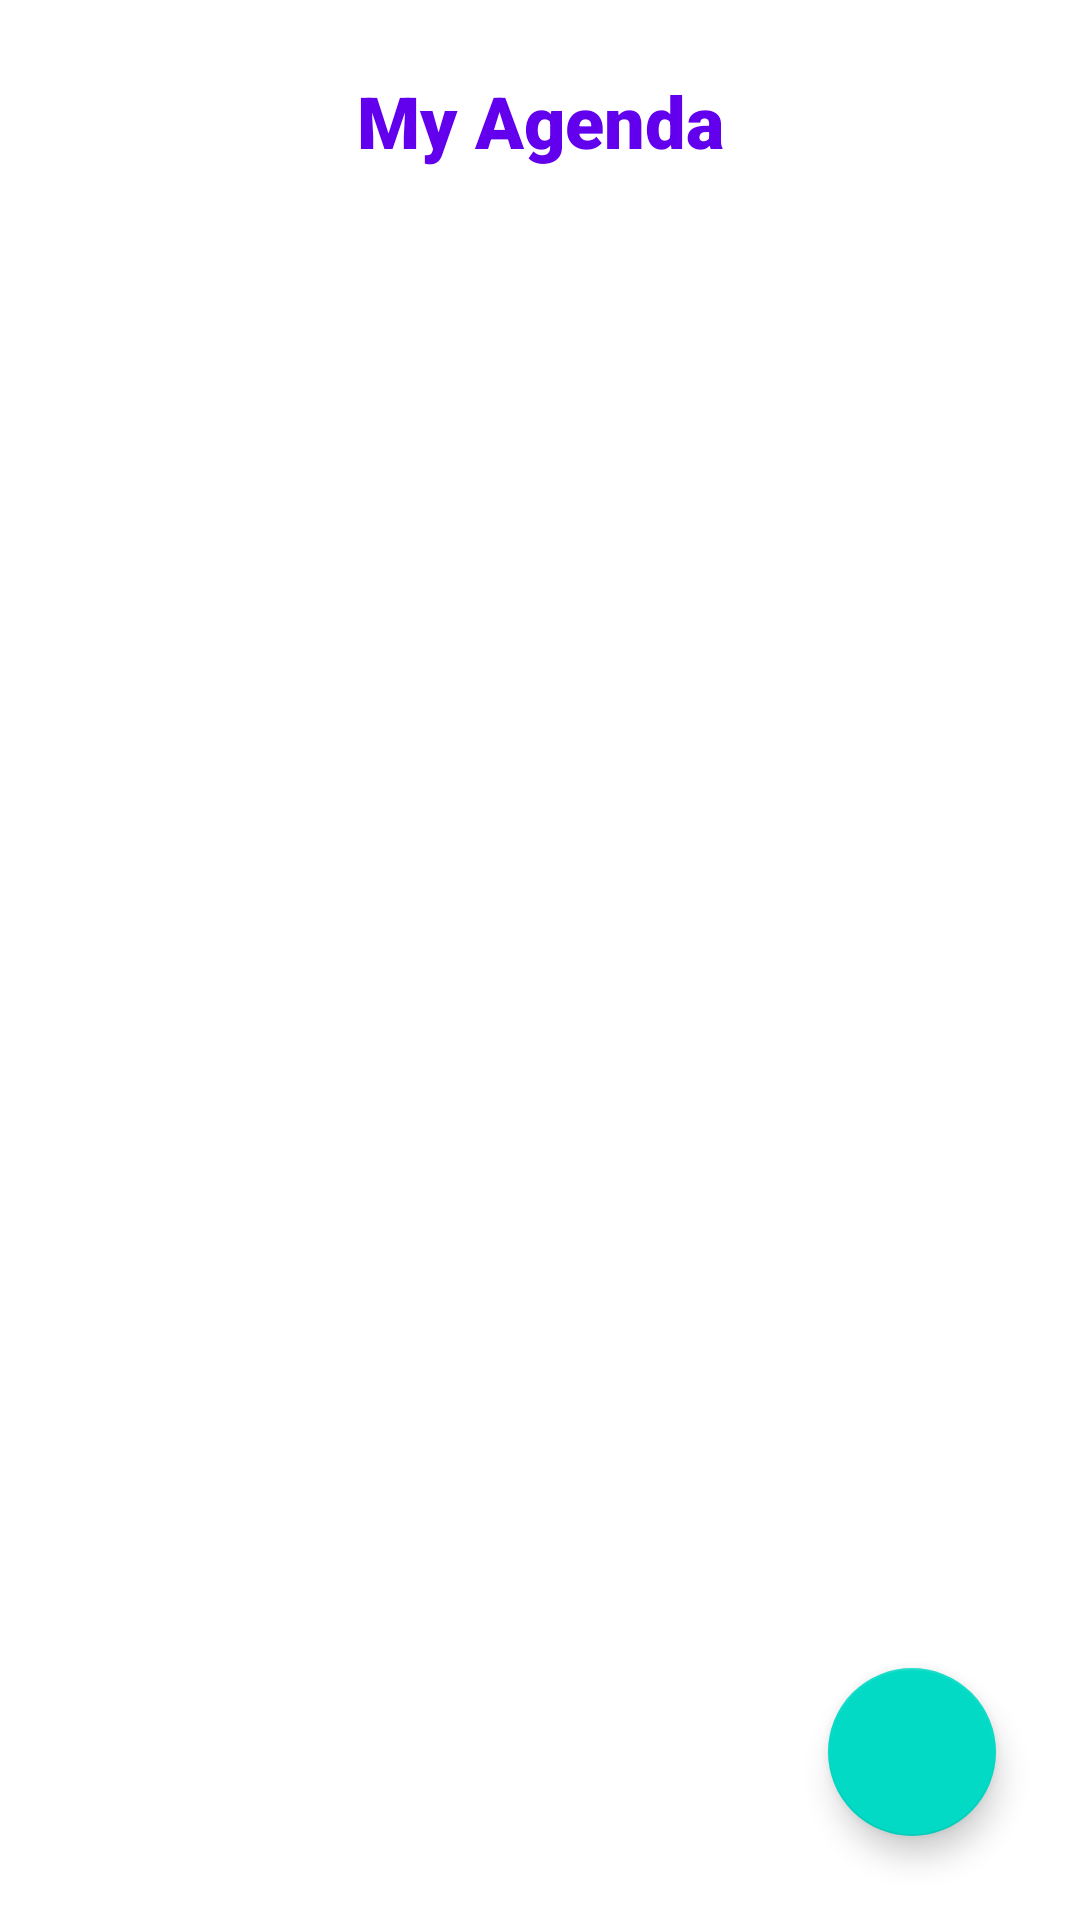

This screen was rendered from an Android layout file. Write that file and the resources it references.
<!-- AndroidManifest.xml: application theme Theme.Agenda -->
<!-- res/layout/activity_main.xml -->
<?xml version="1.0" encoding="utf-8"?>
<androidx.constraintlayout.widget.ConstraintLayout xmlns:android="http://schemas.android.com/apk/res/android"
    xmlns:app="http://schemas.android.com/apk/res-auto"
    xmlns:tools="http://schemas.android.com/tools"
    android:layout_width="match_parent"
    android:layout_height="match_parent"
    android:backgroundTint="@color/white"
    tools:context=".MainActivity">

    <com.google.android.material.floatingactionbutton.FloatingActionButton
        android:id="@+id/add_button"
        android:layout_width="wrap_content"
        android:layout_height="wrap_content"
        android:layout_marginEnd="28dp"
        android:layout_marginRight="28dp"
        android:layout_marginBottom="28dp"
        android:clickable="true"
        android:focusable="true"
        app:layout_constraintBottom_toBottomOf="parent"
        app:layout_constraintEnd_toEndOf="parent"
        app:srcCompat="@drawable/ic_add" />

    <TextView
        android:id="@+id/textView"
        android:layout_width="wrap_content"
        android:layout_height="wrap_content"
        android:layout_marginTop="24dp"
        android:fontFamily="sans-serif-black"
        android:text="@string/title_mainActivity"
        android:textColor="@color/purple_500"
        android:textSize="24sp"
        app:layout_constraintEnd_toEndOf="parent"
        app:layout_constraintStart_toStartOf="parent"
        app:layout_constraintTop_toTopOf="parent" />

    <androidx.recyclerview.widget.RecyclerView
        android:id="@+id/recyclerView"
        android:layout_width="match_parent"
        android:layout_height="match_parent"
        android:layout_marginStart="16dp"
        android:layout_marginTop="16dp"
        android:layout_marginEnd="16dp"
        android:backgroundTint="@color/white"

        android:paddingTop="?attr/actionBarSize"
        app:layout_constraintEnd_toEndOf="parent"
        app:layout_constraintHorizontal_bias="0.0"
        app:layout_constraintStart_toStartOf="parent"
        app:layout_constraintTop_toBottomOf="@+id/textView" />

    <ImageView
        android:id="@+id/empty_imageview"
        android:layout_width="wrap_content"
        android:layout_height="wrap_content"
        android:layout_marginTop="230dp"
        android:alpha="0.1"
        android:visibility="gone"
        app:layout_constraintEnd_toEndOf="parent"
        app:layout_constraintStart_toStartOf="parent"
        app:layout_constraintTop_toTopOf="parent" />

    <TextView
        android:id="@+id/no_data"
        android:layout_width="wrap_content"
        android:layout_height="wrap_content"
        android:layout_marginTop="16dp"
        android:alpha="0.4"
        android:text="No Data."
        android:textSize="20sp"
        android:visibility="gone"
        app:layout_constraintEnd_toEndOf="parent"
        app:layout_constraintStart_toStartOf="parent"
        app:layout_constraintTop_toBottomOf="@+id/empty_imageview" />

</androidx.constraintlayout.widget.ConstraintLayout>
<!-- resources referenced by this layout -->
<resources>
  <color name="purple_500">
          #FF6200EE
      </color>
  <color name="white">
          #FFFFFFFF
      </color>
  <string name="title_mainActivity">My Agenda</string>
  <style name="Theme.Agenda" parent="Theme.MaterialComponents.DayNight.DarkActionBar">
          
          <item name="colorPrimary">
              @color/purple_500
          </item>
          <item name="colorPrimaryVariant">
              @color/purple_700
          </item>
          <item name="colorOnPrimary">
              @color/white
          </item>
          
          <item name="colorSecondary">
              @color/teal_200
          </item>
          <item name="colorSecondaryVariant">
              @color/teal_700
          </item>
          <item name="colorOnSecondary">
              @color/black
          </item>
          
          <item name="android:statusBarColor" tools:targetApi="l">
              ?attr/colorPrimaryVariant
          </item>
          
      </style>
  <color name="purple_700">
          #FF3700B3
      </color>
  <color name="teal_200">
          #FF03DAC5
      </color>
  <color name="teal_700">
          #FF018786
      </color>
  <color name="black">
          #FF000000
      </color>
</resources>
